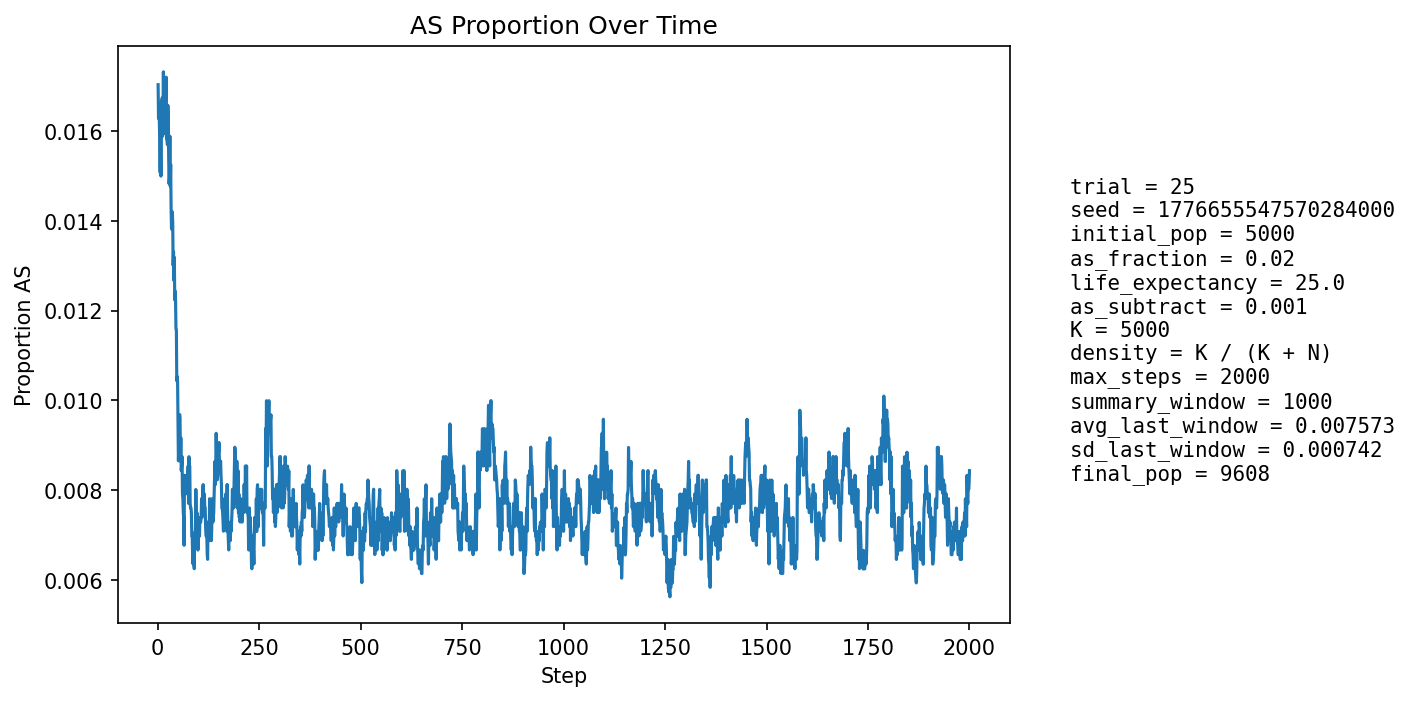

Source data for this figure (header and first rows):
step, population_size, births, newborn_AA, newborn_AS, newborn_SS, prop_newborn_AA, prop_newborn_AS, prop_newborn_SS, prop_repro_AA, prop_repro_AS, prop_AS_population
1, 5400, 1296, 1282, 14, 0, 0.9892, 0.0108, 0.0, 0.9815, 0.01853, 0.01704
2, 5588, 1247, 1231, 16, 0, 0.9872, 0.01283, 0.0, 0.9819, 0.01812, 0.01628
3, 5755, 1225, 1203, 22, 0, 0.982, 0.01796, 0.0, 0.9823, 0.01773, 0.01633
4, 5912, 1212, 1191, 21, 0, 0.9827, 0.01733, 0.0, 0.9812, 0.0188, 0.01624
5, 6140, 1290, 1271, 19, 0, 0.9853, 0.01473, 0.0, 0.9833, 0.0167, 0.0158
6, 6366, 1339, 1321, 18, 0, 0.9866, 0.01344, 0.0, 0.9842, 0.01576, 0.01508
7, 6585, 1373, 1344, 28, 1, 0.9789, 0.02039, 0.0007283, 0.9843, 0.0157, 0.01595
8, 6801, 1397, 1378, 19, 0, 0.9864, 0.0136, 0.0, 0.9846, 0.01545, 0.015
9, 7023, 1433, 1401, 32, 0, 0.9777, 0.02233, 0.0, 0.9849, 0.01508, 0.01666
10, 7245, 1469, 1445, 24, 0, 0.9837, 0.01634, 0.0, 0.9853, 0.01472, 0.01615
11, 7466, 1505, 1476, 29, 0, 0.9807, 0.01927, 0.0, 0.9845, 0.01547, 0.01674
12, 7679, 1535, 1514, 21, 0, 0.9863, 0.01368, 0.0, 0.9856, 0.01438, 0.01589
13, 7858, 1536, 1508, 28, 0, 0.9818, 0.01823, 0.0, 0.9841, 0.01592, 0.01642
14, 8024, 1550, 1515, 35, 0, 0.9774, 0.02258, 0.0, 0.9839, 0.01606, 0.01732
15, 8179, 1570, 1546, 24, 0, 0.9847, 0.01529, 0.0, 0.9834, 0.01663, 0.01638
16, 8331, 1594, 1571, 23, 0, 0.9856, 0.01443, 0.0, 0.9838, 0.01619, 0.0162
17, 8464, 1608, 1586, 22, 0, 0.9863, 0.01368, 0.0, 0.983, 0.01702, 0.01595
18, 8587, 1619, 1586, 33, 0, 0.9796, 0.02038, 0.0, 0.9816, 0.01835, 0.01712
19, 8699, 1629, 1601, 28, 0, 0.9828, 0.01719, 0.0, 0.9824, 0.01762, 0.0169
20, 8802, 1640, 1614, 26, 0, 0.9841, 0.01585, 0.0, 0.9826, 0.01736, 0.0167
21, 8893, 1649, 1618, 31, 0, 0.9812, 0.0188, 0.0, 0.984, 0.01604, 0.0172
22, 8976, 1656, 1639, 17, 0, 0.9897, 0.01027, 0.0, 0.9833, 0.01674, 0.01582
23, 9048, 1661, 1639, 22, 0, 0.9868, 0.01325, 0.0, 0.9836, 0.01637, 0.0158
24, 9111, 1667, 1642, 25, 0, 0.985, 0.015, 0.0, 0.9831, 0.01687, 0.0157
25, 9170, 1673, 1639, 34, 0, 0.9797, 0.02032, 0.0, 0.9828, 0.01716, 0.01658
26, 9221, 1678, 1651, 27, 0, 0.9839, 0.01609, 0.0, 0.9844, 0.01556, 0.01627
27, 9268, 1683, 1663, 20, 0, 0.9881, 0.01188, 0.0, 0.9848, 0.01525, 0.01543
28, 9308, 1687, 1668, 19, 0, 0.9887, 0.01126, 0.0, 0.9846, 0.01538, 0.01483
29, 9345, 1690, 1664, 26, 0, 0.9846, 0.01538, 0.0, 0.9835, 0.01654, 0.01498
30, 9378, 1693, 1658, 35, 0, 0.9793, 0.02067, 0.0, 0.9839, 0.01606, 0.01589
31, 9410, 1695, 1676, 19, 0, 0.9888, 0.01121, 0.0, 0.985, 0.01498, 0.01477
32, 9438, 1697, 1669, 28, 0, 0.9835, 0.0165, 0.0, 0.9857, 0.01431, 0.01526
33, 9459, 1699, 1681, 18, 0, 0.9894, 0.01059, 0.0, 0.9861, 0.01386, 0.01427
34, 9480, 1700, 1682, 18, 0, 0.9894, 0.01059, 0.0, 0.9847, 0.01525, 0.01382
35, 9492, 1702, 1676, 26, 0, 0.9847, 0.01528, 0.0, 0.985, 0.01501, 0.01391
36, 9506, 1704, 1674, 29, 1, 0.9824, 0.01702, 0.0005869, 0.9848, 0.01518, 0.0142
37, 9521, 1705, 1683, 22, 0, 0.9871, 0.0129, 0.0, 0.9863, 0.01375, 0.01397
38, 9533, 1705, 1689, 16, 0, 0.9906, 0.009384, 0.0, 0.9873, 0.01272, 0.01301
39, 9543, 1706, 1683, 23, 0, 0.9865, 0.01348, 0.0, 0.9867, 0.01331, 0.01331
40, 9550, 1707, 1689, 18, 0, 0.9895, 0.01054, 0.0, 0.9857, 0.0143, 0.01267
41, 9556, 1707, 1680, 27, 0, 0.9842, 0.01582, 0.0, 0.9861, 0.01389, 0.01319
42, 9564, 1708, 1692, 16, 0, 0.9906, 0.009368, 0.0, 0.9877, 0.01227, 0.01223
43, 9570, 1709, 1687, 22, 0, 0.9871, 0.01287, 0.0, 0.9875, 0.01246, 0.01243
44, 9574, 1709, 1688, 21, 0, 0.9877, 0.01229, 0.0, 0.9884, 0.01165, 0.01222
45, 9580, 1710, 1695, 15, 0, 0.9912, 0.008772, 0.0, 0.9874, 0.01264, 0.01159
46, 9588, 1710, 1692, 18, 0, 0.9895, 0.01053, 0.0, 0.9878, 0.01223, 0.01158
47, 9588, 1710, 1698, 12, 0, 0.993, 0.007018, 0.0, 0.988, 0.01202, 0.01043
48, 9593, 1710, 1693, 17, 0, 0.9901, 0.009942, 0.0, 0.989, 0.01102, 0.01053
49, 9591, 1710, 1689, 21, 0, 0.9877, 0.01228, 0.0, 0.9894, 0.01062, 0.01043
50, 9593, 1711, 1700, 11, 0, 0.9936, 0.006429, 0.0, 0.9896, 0.01042, 0.009486
51, 9596, 1711, 1702, 9, 0, 0.9947, 0.00526, 0.0, 0.9902, 0.009812, 0.008649
52, 9601, 1711, 1694, 17, 0, 0.9901, 0.009936, 0.0, 0.9902, 0.009808, 0.008957
53, 9602, 1711, 1689, 22, 0, 0.9871, 0.01286, 0.0, 0.9908, 0.009207, 0.009373
54, 9604, 1711, 1690, 21, 0, 0.9877, 0.01227, 0.0, 0.9914, 0.008605, 0.009683
55, 9605, 1711, 1693, 18, 0, 0.9895, 0.01052, 0.0, 0.9922, 0.007805, 0.009578
56, 9604, 1711, 1701, 10, 0, 0.9942, 0.005845, 0.0, 0.9918, 0.008203, 0.008642
57, 9605, 1711, 1692, 19, 0, 0.9889, 0.0111, 0.0, 0.9912, 0.008804, 0.009162
58, 9605, 1711, 1702, 9, 0, 0.9947, 0.00526, 0.0, 0.9908, 0.009202, 0.008433
59, 9605, 1711, 1696, 15, 0, 0.9912, 0.008767, 0.0, 0.9904, 0.009602, 0.008537
60, 9606, 1711, 1695, 16, 0, 0.9906, 0.009351, 0.0, 0.991, 0.009004, 0.008745
... 1,940 more rows
